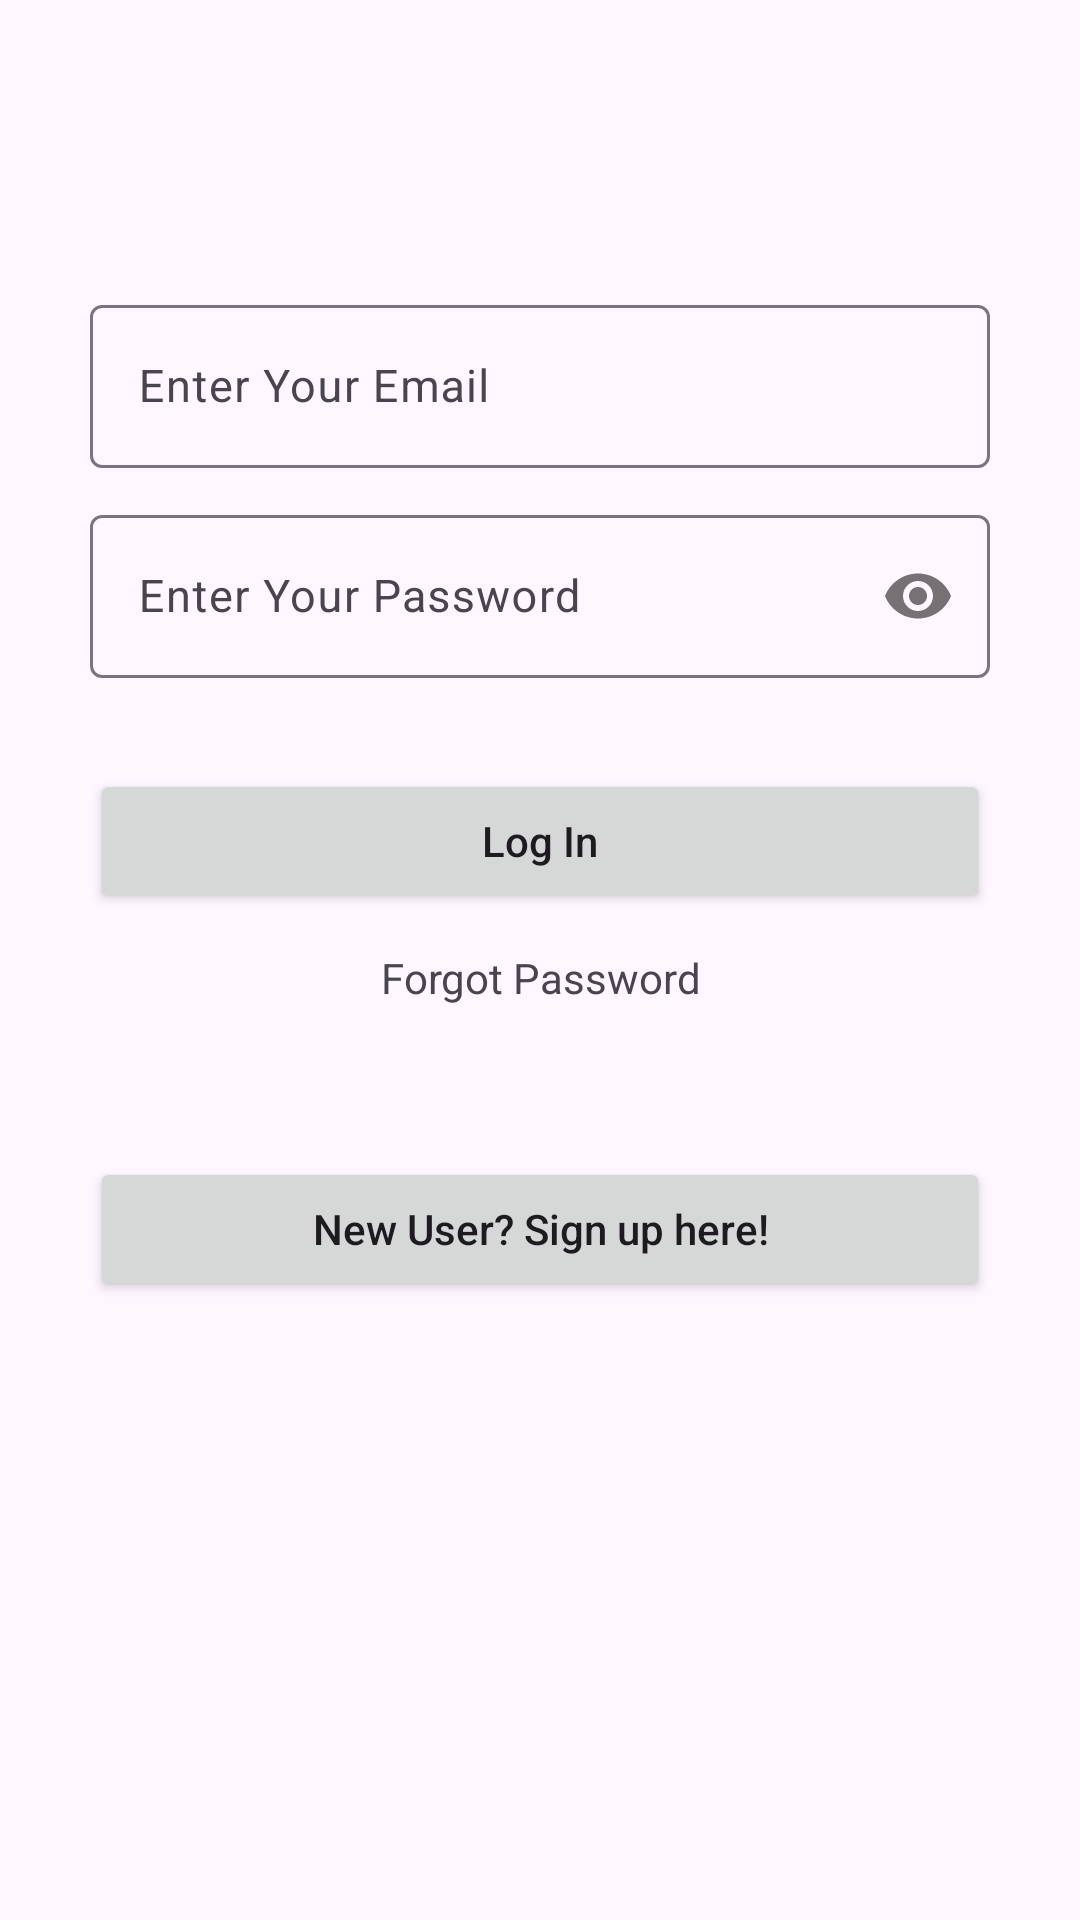

Here is an Android app screen rendered from its layout file. Give the layout XML and the strings, colors and styles it references.
<!-- AndroidManifest.xml: application theme Theme.Aviothic -->
<!-- res/layout/activity_login.xml -->
<?xml version="1.0" encoding="utf-8"?>
<RelativeLayout

    xmlns:android="http://schemas.android.com/apk/res/android"
    xmlns:app="http://schemas.android.com/apk/res-auto"
    xmlns:tools="http://schemas.android.com/tools"
    android:layout_width="match_parent"
    android:gravity="center"
    android:layout_height="match_parent"
    tools:context=".LoginActivity"
    >

    <RelativeLayout
        android:id="@+id/Reference"
        android:layout_width="match_parent"
        android:layout_height="wrap_content"
        android:layout_centerInParent="true"></RelativeLayout>

    <LinearLayout
        android:layout_width="match_parent"
        android:layout_height="wrap_content"
        android:layout_above="@+id/Reference"
        android:layout_marginLeft="30dp"
        android:layout_marginRight="30dp"
        android:layout_marginBottom="250dp"
        android:orientation="vertical">

    </LinearLayout>


    <com.google.android.material.textfield.TextInputLayout
        android:layout_width="match_parent"
        android:layout_height="wrap_content"
        android:layout_above="@+id/Reference"
        android:layout_marginBottom="150dp"
        android:layout_marginLeft="30dp"
        android:layout_marginRight="30dp"
        android:id="@+id/email"
        >

        <EditText
            android:id="@+id/LoginMail"
            android:layout_width="match_parent"
            android:layout_height="wrap_content"
            android:hint="Enter Your Email"
            android:textSize="15sp"
            android:inputType="textEmailAddress"
            />
    </com.google.android.material.textfield.TextInputLayout>

    <com.google.android.material.textfield.TextInputLayout
        android:layout_width="match_parent"
        android:layout_height="wrap_content"
        android:layout_above="@+id/Reference"
        android:layout_marginBottom="80dp"
        android:layout_marginLeft="30dp"
        android:layout_marginRight="30dp"
        android:id="@+id/password"
        app:passwordToggleEnabled="true"
        >

        <EditText
            android:id="@+id/LoginPassword"
            android:layout_width="match_parent"
            android:layout_height="wrap_content"
            android:hint="Enter Your Password"
            android:textSize="15sp"
            android:inputType="textPassword"
            />
    </com.google.android.material.textfield.TextInputLayout>

    <RelativeLayout
        android:layout_width="match_parent"
        android:layout_height="wrap_content"
        android:layout_marginTop="-50dp"
        android:layout_marginLeft="30dp"
        android:layout_marginRight="30dp"
        android:layout_below="@+id/password"
        android:id="@+id/LOGIN"
        android:layout_marginBottom="150dp"
        >

        <Button
            android:id="@+id/btnlogIn"
            android:layout_width="match_parent"
            android:layout_height="wrap_content"
            android:text="Log In"
            android:textAllCaps="false" />

        <TextView
            android:id="@+id/forgotPasswordBtn"
            android:layout_width="match_parent"
            android:layout_height="wrap_content"
            android:text="Forgot Password"
            android:layout_marginTop="60dp"
            android:gravity="center"
            />




    </RelativeLayout>

    <RelativeLayout
        android:layout_width="match_parent"
        android:layout_height="wrap_content"
        android:layout_marginTop="-100dp"
        android:layout_marginLeft="30dp"
        android:layout_marginRight="30dp"
        android:layout_below="@+id/LOGIN"
        android:layout_marginBottom="150dp"
        >
        <Button
            android:id="@+id/btnSignUp"
            android:layout_width="match_parent"
            android:layout_height="wrap_content"
            android:text="New User? Sign up here!"
            android:textAllCaps="false"
            />



    </RelativeLayout>




</RelativeLayout>
<!-- resources referenced by this layout -->
<resources>
  <style name="Theme.Aviothic" parent="Base.Theme.Aviothic" />
  <style name="Base.Theme.Aviothic" parent="Theme.Material3.DayNight.NoActionBar">
          
          
      </style>
</resources>
